Photos from the image-classification dataset "Dataset_correctly_classified_E" in the GitHub repository madebynanditaaa/bacnet-flask. Its 8 classes are: Clostridium perfringens, Enterococcus faecalis, Enterococcus faecium, Escherichia coli, Listeria monocytogenes, Proteus, Pseudomonas aeruginosa, Staphylococcus aureus.

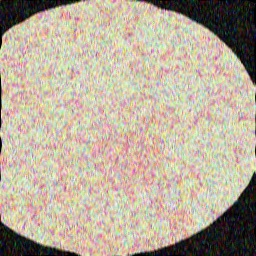
Label: Pseudomonas aeruginosa

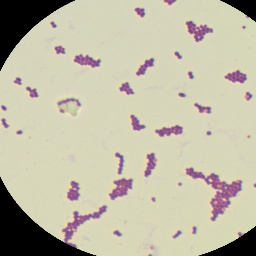
Label: Enterococcus faecium

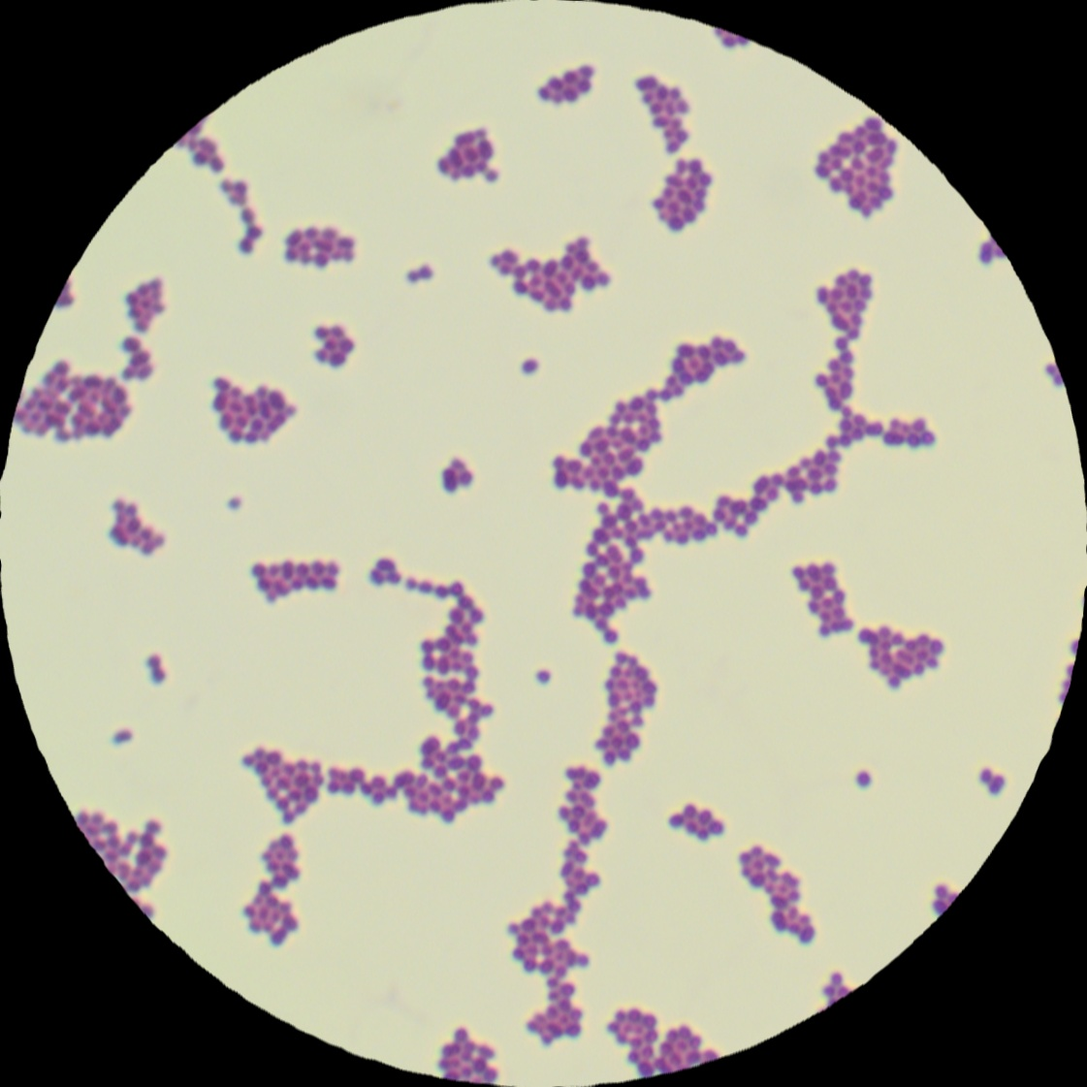
Label: Enterococcus faecalis

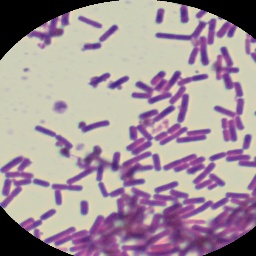
Label: Clostridium perfringens

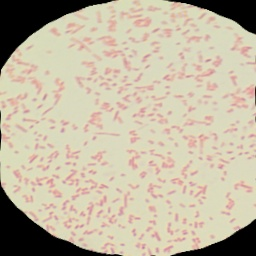
Label: Proteus

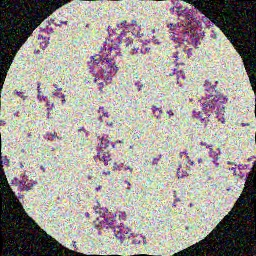
Label: Staphylococcus aureus
